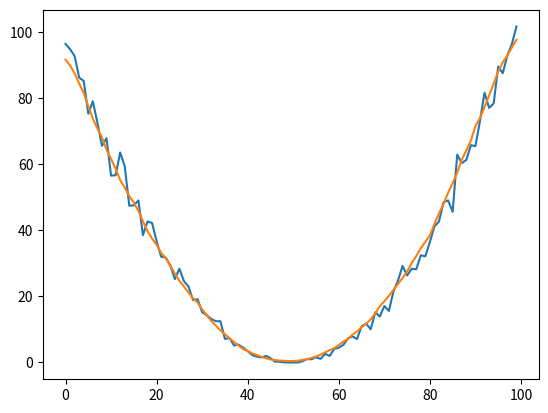
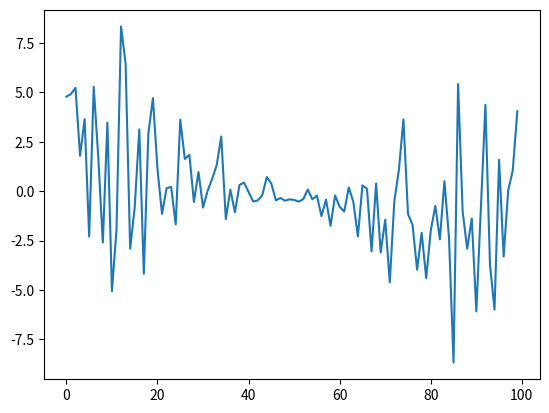

Write the Python code that produced these figures, in order.
from math import floor, ceil

import numpy as np


def moving_average(arr: np.ndarray, win_size: int, padded: bool = True) -> np.ndarray:
    if padded:
        padding = (win_size - 1) / 2
        arr = np.pad(arr, (floor(padding), ceil(padding)), mode='edge')
    return np.convolve(arr, np.ones(win_size), 'valid') / win_size


def max_pool1d(arr: np.ndarray, win_size: int, stride: int = 1, padded: bool = True):
    if padded:
        padding = (win_size - 1) / 2
        arr = np.pad(arr, (floor(padding), ceil(padding)), mode='edge')
    windows = np.lib.stride_tricks.as_strided(
        arr,
        shape=((arr.shape[0] - win_size) // stride + 1, win_size),
        strides=(arr.strides[0] * stride, arr.strides[0]),
    )
    return np.maximum.reduce(windows)


if __name__ == "__main__":
    import matplotlib.pyplot as plt

    x = np.linspace(-10, 10, 100)
    x += 0.2 * np.random.randn(100)
    x = x**2

    x_smoothed = moving_average(x, win_size=10, padded=True)

    plt.figure()
    plt.plot(x)
    plt.plot(x_smoothed)
    plt.show()

    plt.figure()
    plt.plot(x - x_smoothed)
    plt.show()
